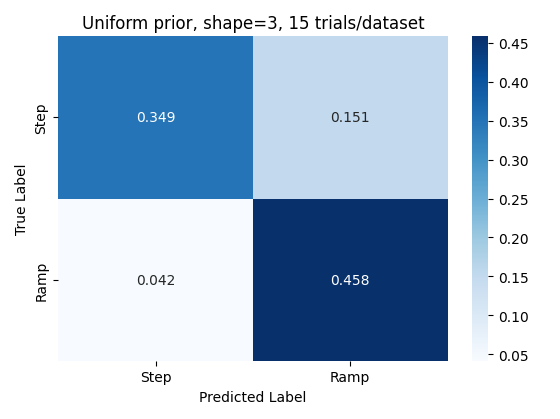

Data behind this chart, as committed beside it:
beta, sigma, ramp_data_ramp_bf, ramp_data_step_bf, m, r, step_data_ramp_bf, step_data_step_bf
0.5714, 0.1073, -657.4, -658.4, 25.0, 4.0, -693.3, -693.5
1.714, 1.073, -701.9, -703.1, 35.71, 3.0, -657.5, -657
1.714, 0.07723, -715.3, -718.1, 60.71, 3.0, -589.2, -588.8
0.5714, 1.073, -654.2, -653.7, 50.0, 3.0, -612.5, -611.2
3.714, 4.0, -747.8, -754.4, 67.86, 3.0, -528.5, -529.1
4.0, 4.0, -726.2, -732.1, 39.29, 5.0, -628.9, -627.8
1.429, 0.5558, -710.4, -712.1, 42.86, 5.0, -629.3, -627.7
3.714, 0.07723, -746.5, -753.2, 67.86, 6.0, -553.1, -552.7
1.143, 0.1073, -720.5, -722, 60.71, 2.0, -657.3, -656.4
0.8571, 0.05558, -708.6, -710.4, 53.57, 5.0, -586.7, -585.9
0.8571, 0.1491, -681.3, -682.4, 46.43, 6.0, -673.9, -673.1
2.571, 1.073, -690.5, -691.6, 71.43, 2.0, -623.1, -622.6
1.429, 0.04, -731.5, -735, 71.43, 4.0, -629.8, -629.6
2.286, 0.2072, -754.9, -760.6, 75.0, 6.0, -587.7, -586
2.286, 1.491, -710.8, -713, 67.86, 2.0, -597.1, -596
1.143, 0.2072, -705.7, -708.8, 64.29, 2.0, -581.9, -580.2
0.5714, 2.879, -748.9, -753, 42.86, 5.0, -632.3, -631.2
3.143, 1.073, -735.8, -740.9, 50.0, 3.0, -629.8, -628.9
2.857, 0.07723, -750.4, -755.9, 39.29, 5.0, -642.3, -640.8
2.0, 0.05558, -725.8, -729.7, 57.14, 1.0, -669, -669.2
2.571, 0.1491, -734.6, -740.2, 60.71, 2.0, -611.6, -610.9
4.0, 0.1073, -764.8, -771.3, 50.0, 4.0, -609, -607.8
1.143, 0.05558, -726.1, -728.7, 71.43, 3.0, -622.3, -622.2
1.714, 1.073, -679.2, -678.4, 32.14, 3.0, -689.9, -690.9
0.2857, 1.073, -639, -638.1, 71.43, 5.0, -557.5, -556.2
1.714, 4.0, -743.9, -750.3, 57.14, 5.0, -633.6, -632.9
2.571, 0.1073, -735, -740.2, 42.86, 3.0, -628.2, -627.4
0.8571, 0.2879, -683.3, -683.8, 39.29, 1.0, -672.3, -672.1
2.571, 0.5558, -721.5, -726.5, 57.14, 5.0, -622, -620.7
0.5714, 0.1491, -654.3, -653.7, 60.71, 1.0, -636.1, -635.6
1.143, 0.2072, -712.5, -713.4, 42.86, 5.0, -632.5, -631.5
3.429, 0.04, -733.2, -740.4, 35.71, 4.0, -652.9, -652.5
3.143, 0.04, -758.9, -766.1, 75.0, 3.0, -582.9, -582.9
1.143, 0.5558, -684.2, -685, 42.86, 1.0, -694.5, -695.9
2.286, 0.2072, -733.8, -737.2, 39.29, 2.0, -679.1, -679.6
2.0, 0.07723, -730.5, -735.2, 53.57, 4.0, -585.1, -583.8
2.0, 0.1491, -703, -704.7, 39.29, 4.0, -616.7, -615.9
3.143, 0.2072, -750.9, -758.8, 35.71, 1.0, -680.1, -680.3
0.5714, 2.879, -712.8, -716.1, 64.29, 6.0, -577.7, -576.4
4.0, 0.07723, -777.3, -786.2, 67.86, 6.0, -540.9, -541.1
0.8571, 1.073, -612.6, -612.2, 32.14, 2.0, -674.6, -674
1.143, 1.073, -673.8, -673.1, 28.57, 2.0, -656, -656.2
3.429, 2.879, -747, -751.5, 39.29, 3.0, -681.6, -681.7
2.286, 0.4, -707.8, -712.1, 50.0, 2.0, -607.1, -606.2
4.0, 1.491, -723.7, -729, 39.29, 4.0, -657, -656.7
4.0, 0.7723, -726.4, -730.3, 50.0, 3.0, -624, -623.9
0.2857, 0.2072, -555.6, -558.5, 39.29, 6.0, -676.4, -676.5
0.2857, 1.491, -689.5, -689.3, 46.43, 1.0, -682.3, -682.3
3.429, 0.2072, -751.1, -758.4, 35.71, 1.0, -729.6, -733.3
0.0, 0.5558, -550.4, -553.3, 28.57, 5.0, -689.6, -689.5
1.714, 0.05558, -729.3, -732.4, 75.0, 4.0, -564.8, -564
3.714, 0.1491, -741.9, -748, 75.0, 6.0, -563.2, -562.1
0.5714, 0.4, -591.6, -590.7, 75.0, 4.0, -582.8, -582.2
0.2857, 0.05558, -523.1, -529.2, 53.57, 4.0, -621.5, -620.3
2.286, 0.1073, -721.2, -724.7, 64.29, 5.0, -608.3, -607.3
0.2857, 0.2072, -598.1, -600, 67.86, 6.0, -585.1, -585
0.2857, 0.05558, -533.9, -538.2, 32.14, 5.0, -682.7, -683.2
1.143, 2.879, -742.9, -746.5, 32.14, 4.0, -668.6, -668.6
3.714, 2.072, -709.3, -712.2, 35.71, 5.0, -661.6, -660.9
3.714, 1.491, -739.4, -744.4, 25.0, 4.0, -675.4, -674.9
... 36 more rows
